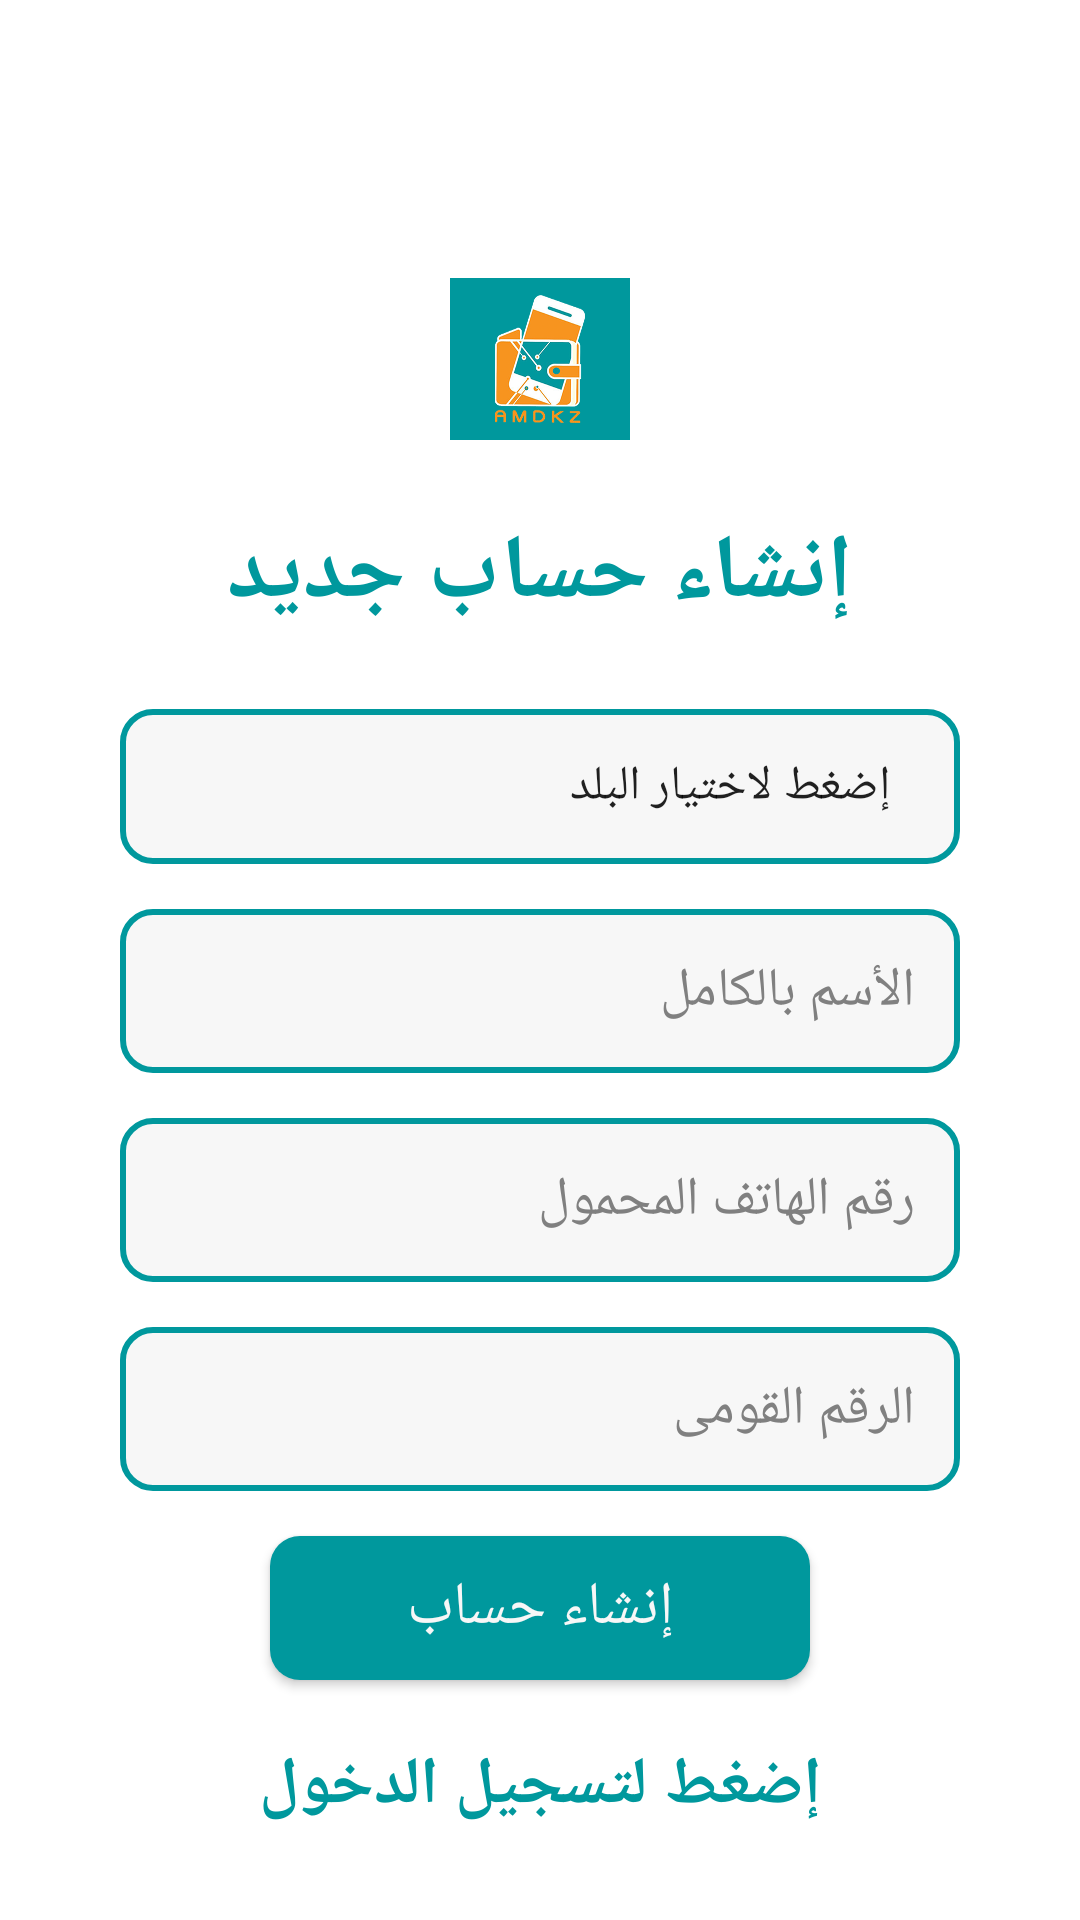

Produce the Android XML layout that renders to this screen, including the resource entries it uses.
<!-- AndroidManifest.xml: activity theme AppTheme.NoActionBar -->
<!-- res/layout/activity_sign_up.xml -->
<?xml version="1.0" encoding="utf-8"?>
<ScrollView
xmlns:android="http://schemas.android.com/apk/res/android"
xmlns:tools="http://schemas.android.com/tools"
xmlns:app="http://schemas.android.com/apk/res-auto"
android:layout_width="match_parent"
android:layout_height="match_parent"
tools:context=".SignUpActivity">
<LinearLayout

        android:layout_width="match_parent"
        android:layout_height="match_parent"
        android:orientation="vertical"
        android:layout_gravity="center"
        android:layout_marginLeft="40dp"
        android:layout_marginRight="40dp"
        android:paddingTop="30dp"
>
    <ImageView
            android:layout_width="100dp"
            android:background="@drawable/logo"
            android:layout_gravity="center"
            android:layout_marginTop="20dp"
            android:layout_marginBottom="10dp"
            android:layout_height="80dp"/>
    <TextView
            android:layout_width="match_parent"
            android:layout_height="wrap_content"
            android:text="@string/gotosignup"
            android:gravity="center"
            android:textColor="@color/background"
            android:textStyle="bold"
            android:fontFamily="cursive"
            android:layout_marginBottom="25dp"
            android:textSize="30dp"

    />

    <Spinner
            android:layout_width="match_parent"
            android:layout_height="wrap_content"
            android:id="@+id/signupSpinner"
            android:spinnerMode="dropdown"
            android:layout_marginBottom="15dp"
            android:padding="15dp"
            android:background="@drawable/edittxt_item"
            android:entries="@array/myarray"
    />

    <EditText
            android:layout_width="match_parent"
            android:layout_height="wrap_content"
            android:id="@+id/signupName"
            android:background="@drawable/edittxt_item"
            android:hint="@string/name"
            android:padding="15dp"
            android:layout_marginBottom="15dp"
            android:textColorHint="@color/darkgrey"
    />
    <EditText
            android:layout_width="match_parent"
            android:layout_height="wrap_content"
            android:id="@+id/signupNumber"
            android:background="@drawable/edittxt_item"
            android:hint="@string/phoneNumber"
            android:padding="15dp"
            android:layout_marginBottom="15dp"
            android:textColorHint="@color/darkgrey"
    />
    <EditText
            android:layout_width="match_parent"
            android:layout_height="wrap_content"
            android:id="@+id/signupId"
            android:background="@drawable/edittxt_item"
            android:hint="@string/nationalID"
            android:padding="15dp"
            android:layout_marginBottom="15dp"
            android:textColorHint="@color/darkgrey"
    />

    <Button
            android:layout_width="match_parent"
            android:layout_height="wrap_content"
            android:id="@+id/signup_Btn"
            android:text="@string/signup_button"
            android:layout_marginLeft="50dp"
            android:layout_marginRight="50dp"
            android:textColor="@color/white"
            android:padding="10dp"
            android:background="@drawable/button_item"
            android:layout_marginBottom="20dp"
            android:textSize="20dp"

    />
    <TextView
            android:layout_width="match_parent"
            android:layout_height="wrap_content"
            android:id="@+id/signupLogin"
            android:text="@string/gotologin"
            android:textColor="@color/background"
            android:textStyle="bold"
            android:gravity="center"
            android:textSize="22dp"

    />
</LinearLayout>
</ScrollView>
<!-- resources referenced by this layout -->
<resources>
  <string-array name="myarray">
          <item>إضغط لاختيار البلد</item>
          <item>مصر</item>
          <item>الأردن</item>
      </string-array>
  <color name="background">#00989D</color>
  <color name="darkgrey">#808080</color>
  <color name="white">#F7F7F7</color>
  <!-- drawable button_item (drawable) -->
  <?xml version="1.0" encoding="utf-8"?>
  <shape xmlns:android="http://schemas.android.com/apk/res/android">
  
      <gradient android:type="linear" android:startColor="@color/colorPrimary" android:endColor="@color/background" android:angle="135"/>
  
      
  
  
      
  
  
      <corners android:radius="10dp"/>
  
  </shape>
  <!-- drawable edittxt_item (drawable) -->
  <?xml version="1.0" encoding="utf-8"?>
  <shape xmlns:android="http://schemas.android.com/apk/res/android" android:shape="rectangle">
  
          <stroke android:width="2dp" android:color="@color/background"/>
          <corners android:radius="10dp"/>
          <solid android:color="@color/white"/>
  
  </shape>
  <!-- drawable logo: png bitmap (drawable, 362613 bytes) -->
  <string name="gotologin">إضغط لتسجيل الدخول</string>
  <string name="gotosignup">إنشاء حساب جديد</string>
  <string name="name">الأسم بالكامل</string>
  <string name="nationalID">الرقم القومى</string>
  <string name="phoneNumber">رقم الهاتف المحمول</string>
  <string name="signup_button">إنشاء حساب</string>
  <style name="AppTheme.NoActionBar">
          <item name="windowActionBar">false</item>
          <item name="windowNoTitle">true</item>
          <item name="android:statusBarColor">@android:color/transparent</item>
      </style>
  <color name="colorPrimary">#00989D</color>
</resources>
